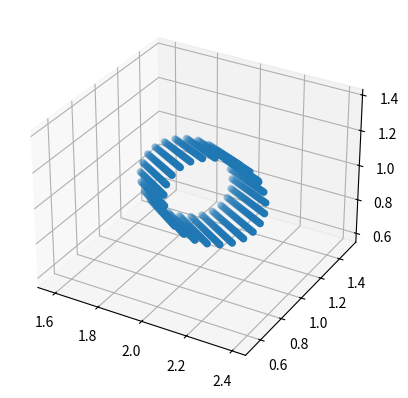

Python code for this plot:

import numpy as np
np.random.seed(0)  # 固定

from math import cos, sin, tan, pi



def rotate3d(alpha: float, beta: float, gamma: float):
    """3次元回転行列"""
    rx = np.array([
        [1, 0, 0],
        [0, cos(alpha), -sin(alpha)],
        [0, sin(alpha), cos(alpha)],
    ])
    ry = np.array([
        [cos(beta), 0, sin(beta)],
        [0, 1, 0],
        [-sin(beta), 0, cos(beta)],
    ])
    rz = np.array([
        [cos(gamma), -sin(gamma), 0],
        [sin(gamma), cos(gamma), 0],
        [0, 0, 1],
    ])
    return rx @ ry @ rz


def set_point(x, y, z=None):
    """点を置く"""
    if z is None:
        return [np.array([[x, y]]).T]
    else:
        return [np.array([[x, y, z]]).T]




def set_sphere_rand(n: int, r, x, y, z=None):
    obs = []
    rand = np.random.RandomState(123)
    if z is None:
        for _ in range(n):
            beta = rand.uniform(0, 2*pi)
            X = r * cos(beta) + x
            Y = r * sin(beta) + y
            obs.append(np.array([[X], [Y]]))
    else:
        for _ in range(n):
            alpha = np.arccos(rand.uniform(-1, 1))
            beta = rand.uniform(0, 2*pi)
            X = r * sin(alpha) * cos(beta) + x
            Y = r * sin(alpha) * sin(beta) + y
            Z = r * cos(alpha) + z
            obs.append(np.array([[X], [Y], [Z]]))
    
    return obs


def set_sphere(d: float, r, x, y, z=None):
    obs = []
    if z is None:
        beta = np.arange(0, 2*pi, d/r)
        for b in beta:
            obs.append(np.array([[r*cos(b) + x], [r*sin(b) + y]]))
    else:
        N = int(4 * r**2/d**2)
        theta = pi
        phi = 0
        for i in range(1, N):
            if i == 1:
                pass
            elif i == N:
                theta = 0
                phi = pi
            else:
                h = 2*(i-1)/(N-1) -1
                theta = np.arccos(h)
                phi += 3.6/np.sqrt(N)*1/(np.sqrt(1-h**2))
            X = r * sin(theta) * cos(phi) + x
            Y = r * sin(theta) * sin(phi) + y
            Z = r * cos(theta) + z
            obs.append(np.array([[X], [Y], [Z]]))

    return obs




# def set_2d_bowl(n: int, r, x, y, alpha=0.0):
    


def set_cylinder_rand(n: int, r, L, x, y, z, alpha=0.0, beta=0.0, gamma=0.0,):
    R = rotate3d(np.deg2rad(alpha),np.deg2rad(beta),np.deg2rad(gamma))
    obs = []
    rand = np.random.RandomState(123)
    for i in range(n):
        _alpha = rand.uniform(0, 2*pi)
        X = np.array([
            [r * cos(_alpha)],
            [r * sin(_alpha)],
            [rand.uniform(-L/2, L/2)],
            ])
        obs.append(R @ X + np.array([[x, y, z]]).T)
    
    return obs


def set_cylinder(d: float, r, L, x, y, z, alpha=0.0, beta=0.0, gamma=0.0):
    R = rotate3d(np.deg2rad(alpha),np.deg2rad(beta),np.deg2rad(gamma))
    obs = []
    
    theta = np.arange(0, 2*pi, d/r)
    z_axis = np.arange(-L/2, L/2, d)
    theta, z_axis = np.meshgrid(theta, z_axis)
    theta = np.ravel(theta)
    z_axis = np.ravel(z_axis)

    for i in range(theta.size):
        X = np.array([
            [r * cos(theta[i])],
            [r * sin(theta[i])],
            [z_axis[i]],
            ])
        obs.append(R @ X + np.array([[x, y, z]]).T)
    
    return obs


def set_field_rand(n: int, lx, ly, x, y, z, alpha=0, beta=0, gamma=0):
    """面を表現"""
    
    R = rotate3d(np.deg2rad(alpha),np.deg2rad(beta),np.deg2rad(gamma))
    center = np.array([[x, y, z]]).T
    obs = []
    
    rand = np.random.RandomState(123)
    for i in range(n):
        X = np.array([
            [rand.uniform(-1, 1) * lx/2],
            [rand.uniform(-1, 1) * ly/2],
            [0],
            ])
        obs.append(R @ X + center)
    
    return obs


def set_field(d: float, lx, ly, x, y, z, alpha=0, beta=0, gamma=0):
    R = rotate3d(np.deg2rad(alpha),np.deg2rad(beta),np.deg2rad(gamma))
    center = np.array([[x, y, z]]).T
    xx, yy = np.meshgrid(np.arange(-lx/2, lx/2, d), np.arange(-ly/2, ly/2, d))
    obs_ = np.vstack(
        [np.ravel(xx), np.ravel(yy), np.zeros(xx.size)]
    )
    obs = []
    for i in range(xx.size):
        obs.append(R @ obs_[:, i:i+1] + center)
    
    return obs


def set_box_rand(n: int, lx, ly, lz, x, y, z, alpha=0, beta=0, gamma=0):
    """箱型障害物"""
    
    R = rotate3d(np.deg2rad(alpha),np.deg2rad(beta),np.deg2rad(gamma))
    center = np.array([[x, y, z]]).T
    
    s1 = lx * ly
    s2 = lx * lz
    s3 = ly * lz
    
    sum_s = s1 + s2 + s3
    
    n1 = int(n * s1 / sum_s / 2)
    n2 = int(n * s2 / sum_s / 2)
    n3 = int(n * s3 / sum_s / 2)
    
    obs = []
    obs += set_field_rand(n1, lx=lx, ly=ly, x=0, y=0, z=lz/2)
    obs += set_field_rand(n1, lx=lx, ly=ly, x=0, y=0, z=-lz/2)
    obs += set_field_rand(n2, lx=lx, ly=lz, x=0, y=ly/2, z=0, alpha=90)
    obs += set_field_rand(n2, lx=lx, ly=lz, x=0, y=-ly/2, z=0, alpha=90)
    obs += set_field_rand(n3, lx=lz, ly=ly, x=lx/2, y=0, z=0, beta=90)
    obs += set_field_rand(n3, lx=lz, ly=ly, x=-lx/2, y=0, z=0, beta=90)
    
    for i, o in enumerate(obs):
        obs[i] = R @ o + center
    
    return obs


def set_box(d: float, lx, ly, lz, x, y, z, alpha=0, beta=0, gamma=0):
    """箱型障害物"""
    
    R = rotate3d(np.deg2rad(alpha),np.deg2rad(beta),np.deg2rad(gamma))
    center = np.array([[x, y, z]]).T

    obs = []
    obs += set_field(d, lx=lx, ly=ly, x=0, y=0, z=lz/2)
    obs += set_field(d, lx=lx, ly=ly, x=0, y=0, z=-lz/2)
    obs += set_field(d, lx=lx, ly=lz, x=0, y=ly/2, z=0, alpha=90)
    obs += set_field(d, lx=lx, ly=lz, x=0, y=-ly/2, z=0, alpha=90)
    obs += set_field(d, lx=lz, ly=ly, x=lx/2, y=0, z=0, beta=90)
    obs += set_field(d, lx=lz, ly=ly, x=-lx/2, y=0, z=0, beta=90)
    
    for i, o in enumerate(obs):
        obs[i] = R @ o + center
    
    return obs



def set_cubbie_rand(n: int, lx, ly, lz, x, y, z, alpha=0, beta=0, gamma=0):
    """キャビネット"""
    
    R = rotate3d(np.deg2rad(alpha),np.deg2rad(beta),np.deg2rad(gamma))
    center = np.array([[x, y, z]]).T
    
    s1 = lx * ly
    s2 = lx * lz
    s3 = ly * lz
    
    sum_s = s1 + s2 + s3
    
    n1 = int(n * s1 / sum_s / 2)
    n2 = int(n * s2 / sum_s / 2)
    n3 = int(n * s3 / sum_s / 2)
    
    obs = []
    obs += set_field_rand(n1, lx=lx, ly=ly, x=0, y=0, z=lz/2)
    obs += set_field_rand(n1, lx=lx, ly=ly, x=0, y=0, z=-lz/2)
    obs += set_field_rand(n2, lx=lx, ly=lz, x=0, y=ly/2, z=0, alpha=90)
    obs += set_field_rand(n3, lx=lz, ly=ly, x=lx/2, y=0, z=0, beta=90)
    obs += set_field_rand(n3, lx=lz, ly=ly, x=-lx/2, y=0, z=0, beta=90)
    
    for i, o in enumerate(obs):
        obs[i] = R @ o + center
    
    return obs


def set_cubbie(d: float, lx, ly, lz, x, y, z, alpha=0, beta=0, gamma=0):
    """キャビネット"""
    
    R = rotate3d(np.deg2rad(alpha),np.deg2rad(beta),np.deg2rad(gamma))
    center = np.array([[x, y, z]]).T
    

    obs = []
    obs += set_field(d, lx=lx, ly=ly, x=0, y=0, z=lz/2)
    obs += set_field(d, lx=lx, ly=ly, x=0, y=0, z=-lz/2)
    obs += set_field(d, lx=lx, ly=lz, x=0, y=ly/2, z=0, alpha=90)
    obs += set_field(d, lx=lz, ly=ly, x=lx/2, y=0, z=0, beta=90)
    obs += set_field(d, lx=lz, ly=ly, x=-lx/2, y=0, z=0, beta=90)
    
    for i, o in enumerate(obs):
        obs[i] = R @ o + center
    
    return obs




if __name__ == '__main__':
    
    # o = set_field(0.1, 1, 2, 1, 2, 3, 45, 30, 60)

    # import matplotlib.pyplot as plt

    # o = np.concatenate(o, axis=1)
    
    # fig = plt.figure()
    # ax = fig.add_subplot(projection="3d")
    # ax.scatter(o[0,:], o[1,:], o[2,:])

    # fig.savefig("hoge.png")


    o = set_cylinder(0.05, 0.2, 1, 2, 1, 1, 60, 30, 45)
    #o = set_sphere_rand(100, 1, 1, 2, 1)

    import matplotlib.pyplot as plt

    o = np.concatenate(o, axis=1)
    
    fig = plt.figure()
    ax = fig.add_subplot(projection="3d")
    ax.scatter(o[0,:], o[1,:], o[2,:])
    

    fig.savefig("hoge.png")

